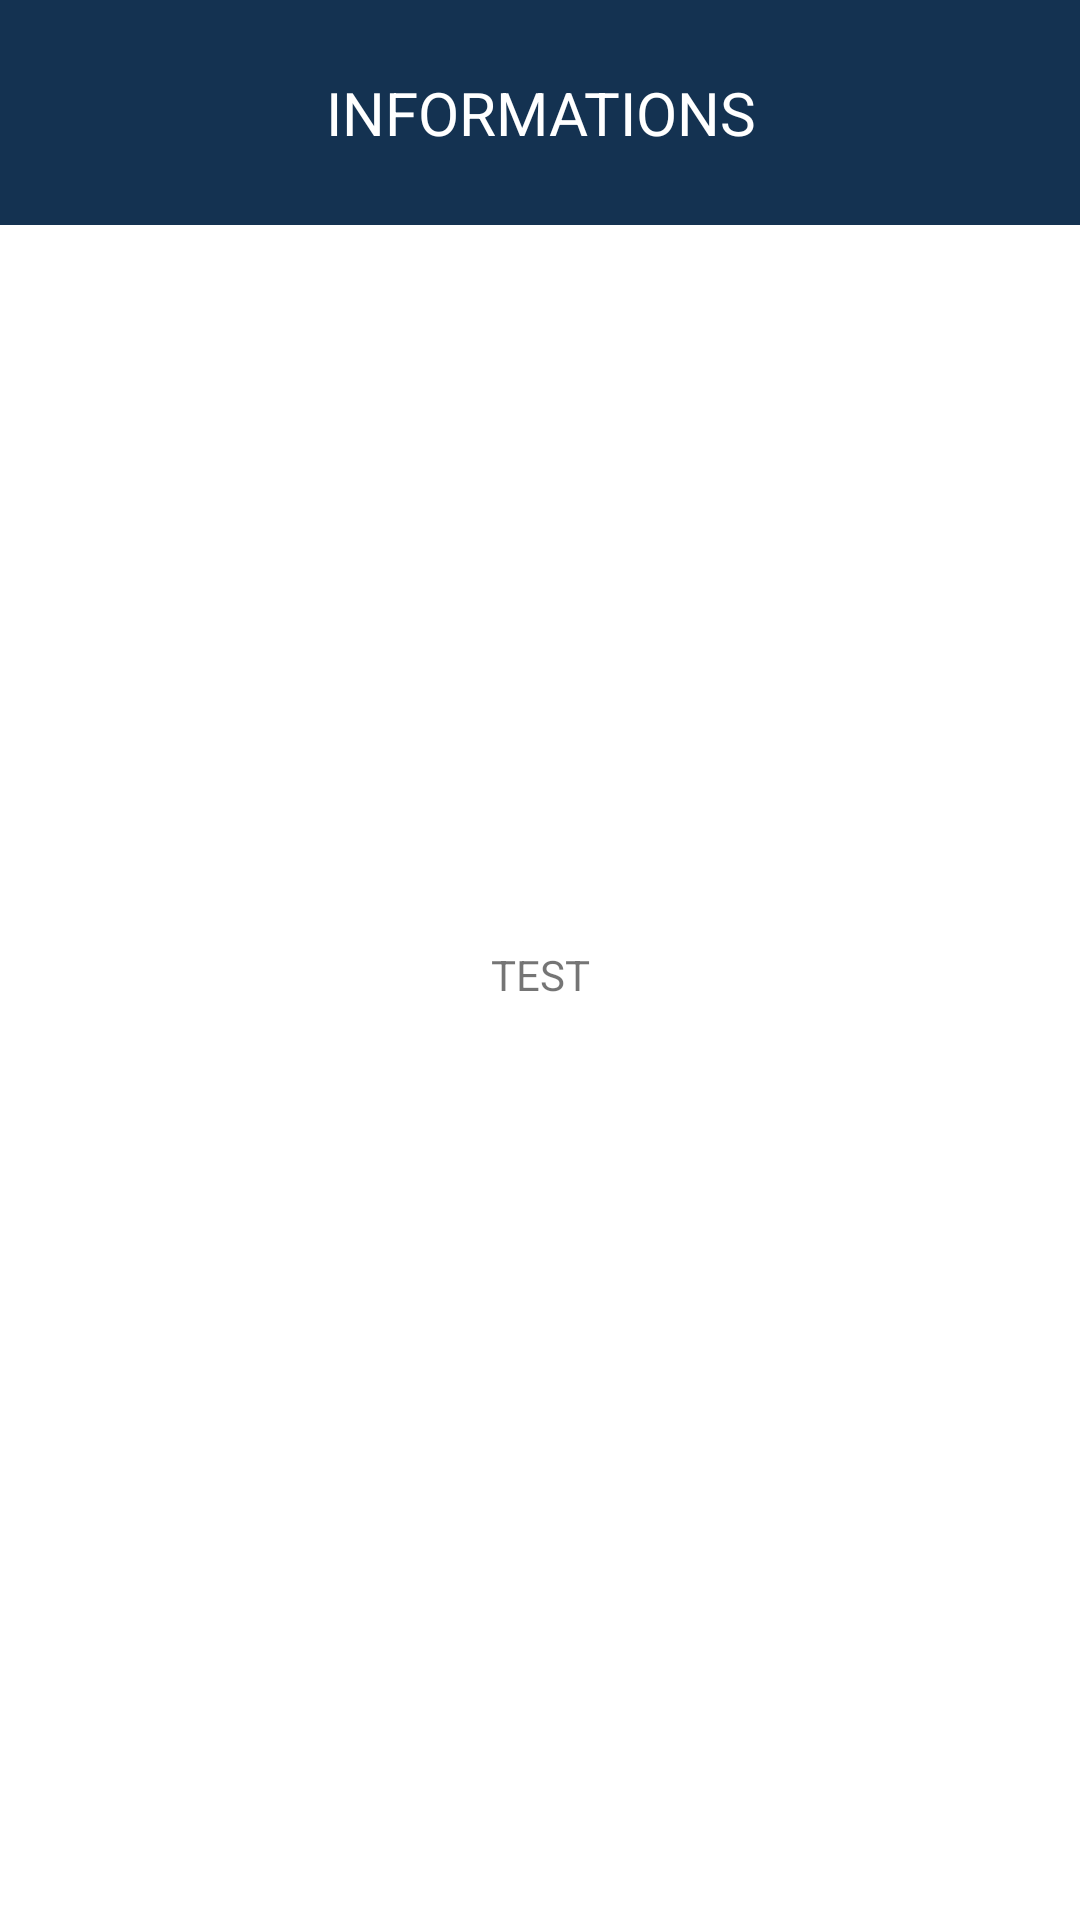

Here is an Android app screen rendered from its layout file. Give the layout XML and the strings, colors and styles it references.
<!-- AndroidManifest.xml: application theme MaterialTheme -->
<!-- res/layout/informations_layout.xml -->
<?xml version="1.0" encoding="utf-8"?>
<androidx.constraintlayout.widget.ConstraintLayout xmlns:android="http://schemas.android.com/apk/res/android"
    android:layout_width="match_parent"
    android:layout_height="match_parent"
    xmlns:app="http://schemas.android.com/apk/res-auto">

    <TextView
        android:id="@+id/informationsTitle"
        android:layout_width="match_parent"
        android:layout_height="75dp"
        android:background="@color/colorPrimary"
        android:text="INFORMATIONS"
        android:textColor="@color/white"
        android:textSize="20sp"
        android:gravity="center"
        app:layout_constraintTop_toTopOf="parent"/>

    <TextView
        android:layout_width="match_parent"
        android:layout_height="500dp"
        android:text="TEST"
        android:gravity="center"
        app:layout_constraintTop_toBottomOf="@id/informationsTitle"/>

</androidx.constraintlayout.widget.ConstraintLayout>
<!-- resources referenced by this layout -->
<resources>
  <color name="colorPrimary">#143251</color>
  <color name="white">#ffffff</color>
  <style name="MaterialTheme" parent="Theme.MaterialComponents.Light">
          <item name="colorPrimary">@color/colorPrimary</item>
          <item name="colorPrimaryDark">@color/colorPrimaryDark</item>
          <item name="toolbarStyle">@style/ToolbarStyle</item>
      </style>
  <color name="colorPrimaryDark">#143251</color>
  <style name="ToolbarStyle" parent="Widget.MaterialComponents.Toolbar.Primary">
          <item name="android:textColor">@color/white</item>
      </style>
</resources>
